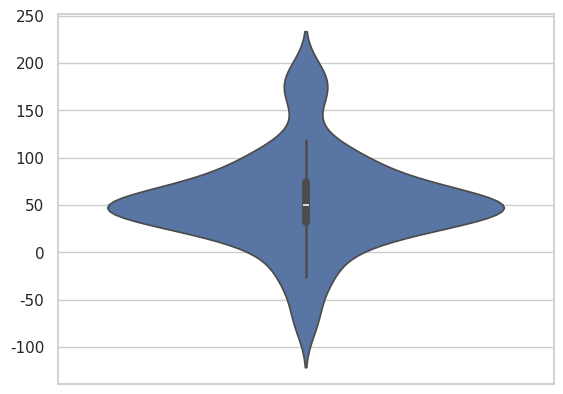

Source code (Python): (Note: this script raises an exception after producing the figure.)
import numpy as np
import matplotlib
import matplotlib.pyplot as plt
from matplotlib.ticker import FuncFormatter

import seaborn as sns 

# Seaborn version >= 0.11.0

sns.set_theme(style="whitegrid")


# fake up some data
spread = np.random.rand(50) * 100
center = np.ones(25) * 50
flier_high = np.random.rand(10) * 100 + 100
flier_low = np.random.rand(10) * -100
data = np.concatenate((spread, center, flier_high, flier_low))

# print(data.shape)
# ax = sns.violinplot(x=["x axis"], y=["y axis"], data=data) # x, y only used in dataframe
ax = sns.violinplot(data=data)


# ax.set_xticklabels(x_tick_labels)
# ax.set_yticklabels(y_tick_labels)
# plt.yticks(rotation=0)
# # ax.ticklabel_format(axis='both', style='sci')
# # ax.set_yscale("log")

# ax.tick_params(length=0, top=False, bottom=False, left=False, right=False, 
#     labelleft=True, labelbottom=True, labelsize=12)
# ax.set_xlabel('ax_xlabel', fontsize=16, labelpad=10)
# ax.set_ylabel('ax_ylabel', fontsize=16, labelpad=10)
# # ax.set_title('Linear Heatmap', fontsize=16, y=5)
# plt.text(2, len(y_tick_labels) + 2, "Linear Heatmap", fontsize=16)

plt.savefig('../images/violin_plot_single.png', transparent=False, dpi=200, bbox_inches="tight")

plt.show()